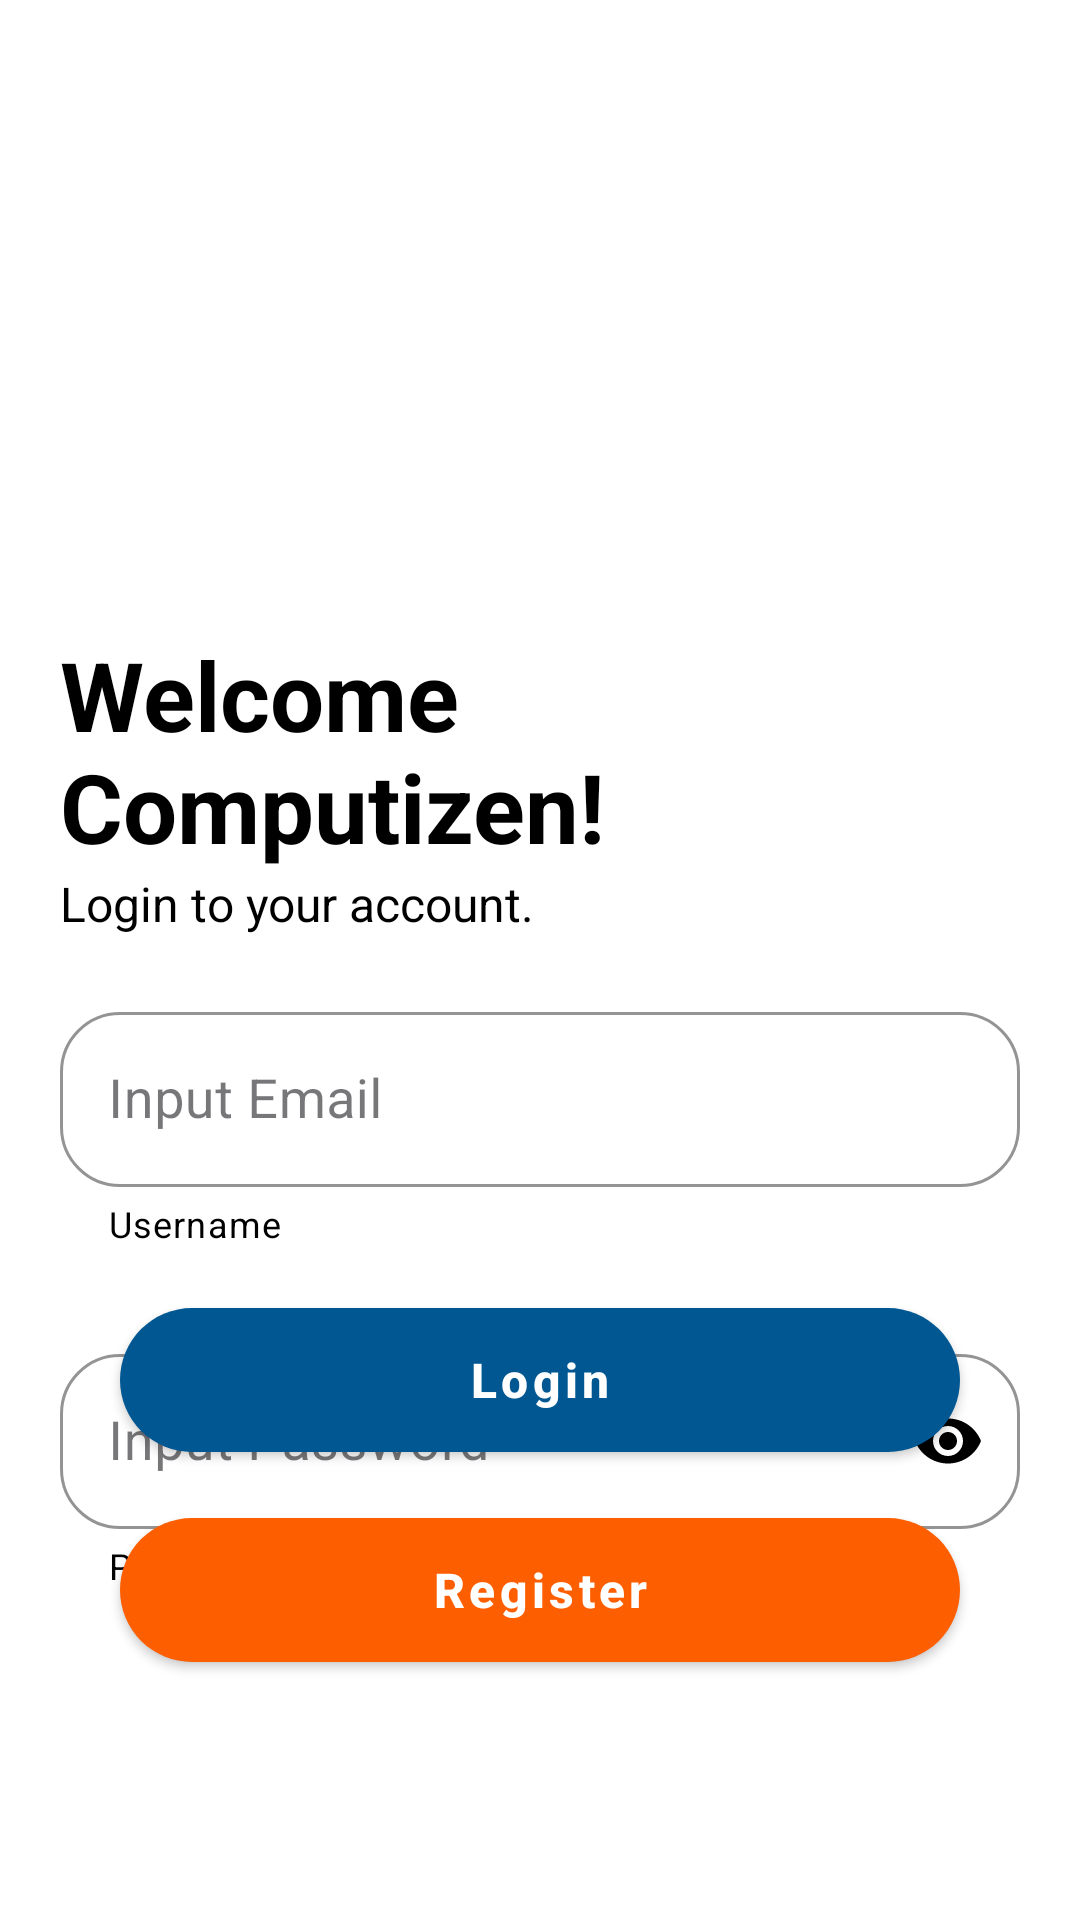

Reconstruct the res/layout file that produces this screen, plus the resources it refers to.
<!-- AndroidManifest.xml: application theme Theme.MyFinalProject -->
<!-- res/layout/activity_student_login.xml -->
<?xml version="1.0" encoding="utf-8"?>
<androidx.coordinatorlayout.widget.CoordinatorLayout xmlns:android="http://schemas.android.com/apk/res/android"
    xmlns:app="http://schemas.android.com/apk/res-auto"
    android:layout_width="match_parent"
    android:layout_height="match_parent"
    android:background="@color/white"
    android:fitsSystemWindows="true"
    xmlns:tools="http://schemas.android.com/tools"
    tools:context=".student_login">

    <LinearLayout
        android:layout_width="match_parent"
        android:layout_height="wrap_content"
        android:layout_margin="20dp"
        android:orientation="vertical">

        <androidx.appcompat.widget.LinearLayoutCompat
            android:id="@+id/linearHeader"
            android:layout_width="match_parent"
            android:layout_height="wrap_content"
            android:orientation="vertical">

            <androidx.appcompat.widget.AppCompatImageView
                android:layout_width="150dp"
                android:layout_height="150dp"
                android:layout_gravity="center"
                android:src="@drawable/ic_logo" />

            <TextView
                android:layout_width="wrap_content"
                android:layout_height="wrap_content"
                android:layout_marginTop="40dp"
                android:text="Welcome Computizen!"
                android:textColor="@color/black"
                android:textSize="32sp"
                android:textStyle="bold" />

            <TextView
                android:layout_width="wrap_content"
                android:layout_height="wrap_content"
                android:text="Login to your account."
                android:textColor="@color/black"
                android:textSize="16sp" />

        </androidx.appcompat.widget.LinearLayoutCompat>

        <com.google.android.material.textfield.TextInputLayout
            style="@style/Widget.MaterialComponents.TextInputLayout.OutlinedBox"
            android:layout_width="match_parent"
            android:layout_height="wrap_content"
            android:layout_marginTop="20dp"
            app:boxCornerRadiusBottomEnd="20dp"
            app:boxCornerRadiusBottomStart="20dp"
            app:boxCornerRadiusTopEnd="20dp"
            app:boxCornerRadiusTopStart="20dp"
            app:boxStrokeColor="@color/black"
            app:helperText="Username"
            app:helperTextTextColor="@color/black"
            app:hintTextColor="@color/black">

            <com.google.android.material.textfield.TextInputEditText
                android:id="@+id/inputUser"
                android:layout_width="match_parent"
                android:layout_height="wrap_content"
                android:layout_gravity="center"
                android:hint="Input Email"
                android:imeOptions="actionNext"
                android:inputType="text"
                android:maxLines="1"
                android:singleLine="true"
                android:textColor="@color/black"
                android:textColorHint="@color/black"
                android:textSize="18sp" />

        </com.google.android.material.textfield.TextInputLayout>

        <com.google.android.material.textfield.TextInputLayout
            style="@style/Widget.MaterialComponents.TextInputLayout.OutlinedBox"
            android:layout_width="match_parent"
            android:layout_height="wrap_content"
            android:layout_marginTop="30dp"
            app:boxCornerRadiusBottomEnd="20dp"
            app:boxCornerRadiusBottomStart="20dp"
            app:boxCornerRadiusTopEnd="20dp"
            app:boxCornerRadiusTopStart="20dp"
            app:boxStrokeColor="@color/black"
            app:helperText="Password"
            app:helperTextTextColor="@color/black"
            app:hintTextColor="@color/black"
            app:passwordToggleEnabled="true"
            app:passwordToggleTint="@color/black">

            <com.google.android.material.textfield.TextInputEditText
                android:id="@+id/inputPassword"
                android:layout_width="match_parent"
                android:layout_height="wrap_content"
                android:layout_gravity="center"
                android:hint="Input Password"
                android:imeOptions="actionDone"
                android:inputType="textPassword"
                android:maxLines="1"
                android:singleLine="true"
                android:textColor="@color/black"
                android:textColorHint="@color/black"
                android:textSize="18sp" />

        </com.google.android.material.textfield.TextInputLayout>

    </LinearLayout>

    <com.google.android.material.button.MaterialButton
        android:id="@+id/btnLogin"
        style="@style/Widget.MaterialComponents.Button"
        android:layout_width="match_parent"
        android:layout_height="60dp"
        android:layout_gravity="bottom"
        android:layout_marginStart="40dp"
        android:layout_marginTop="40dp"
        android:layout_marginEnd="40dp"
        android:layout_marginBottom="150dp"
        android:text="Login"
        android:textAllCaps="false"
        android:textColor="@color/white"
        android:textSize="16sp"
        android:textStyle="bold"
        android:theme="@style/Theme.MaterialComponents"
        app:backgroundTint="@color/primary"
        app:cornerRadius="50dp"
        app:elevation="5dp"
        app:rippleColor="@color/primary" />

    <com.google.android.material.button.MaterialButton
        android:id="@+id/btnRegister"
        style="@style/Widget.MaterialComponents.Button"
        android:layout_width="match_parent"
        android:layout_height="60dp"
        android:layout_gravity="bottom"
        android:layout_marginStart="40dp"
        android:layout_marginEnd="40dp"
        android:layout_marginBottom="80dp"
        android:text="Register"
        android:textAllCaps="false"
        android:textColor="@color/white"
        android:textSize="16sp"
        android:textStyle="bold"
        android:theme="@style/Theme.MaterialComponents"
        app:backgroundTint="@color/basic"
        app:cornerRadius="50dp"
        app:elevation="5dp"
        app:rippleColor="@color/primary" />

</androidx.coordinatorlayout.widget.CoordinatorLayout>
<!-- resources referenced by this layout -->
<resources>
  <color name="basic">#FD5F00</color>
  <color name="black">#FF000000</color>
  <color name="primary">#005792</color>
  <color name="white">#FFFFFFFF</color>
  <style name="Theme.MyFinalProject" parent="Base.Theme.MyFinalProject" />
  <style name="Base.Theme.MyFinalProject" parent="Theme.Material3.DayNight.NoActionBar">
          
          
      </style>
</resources>
